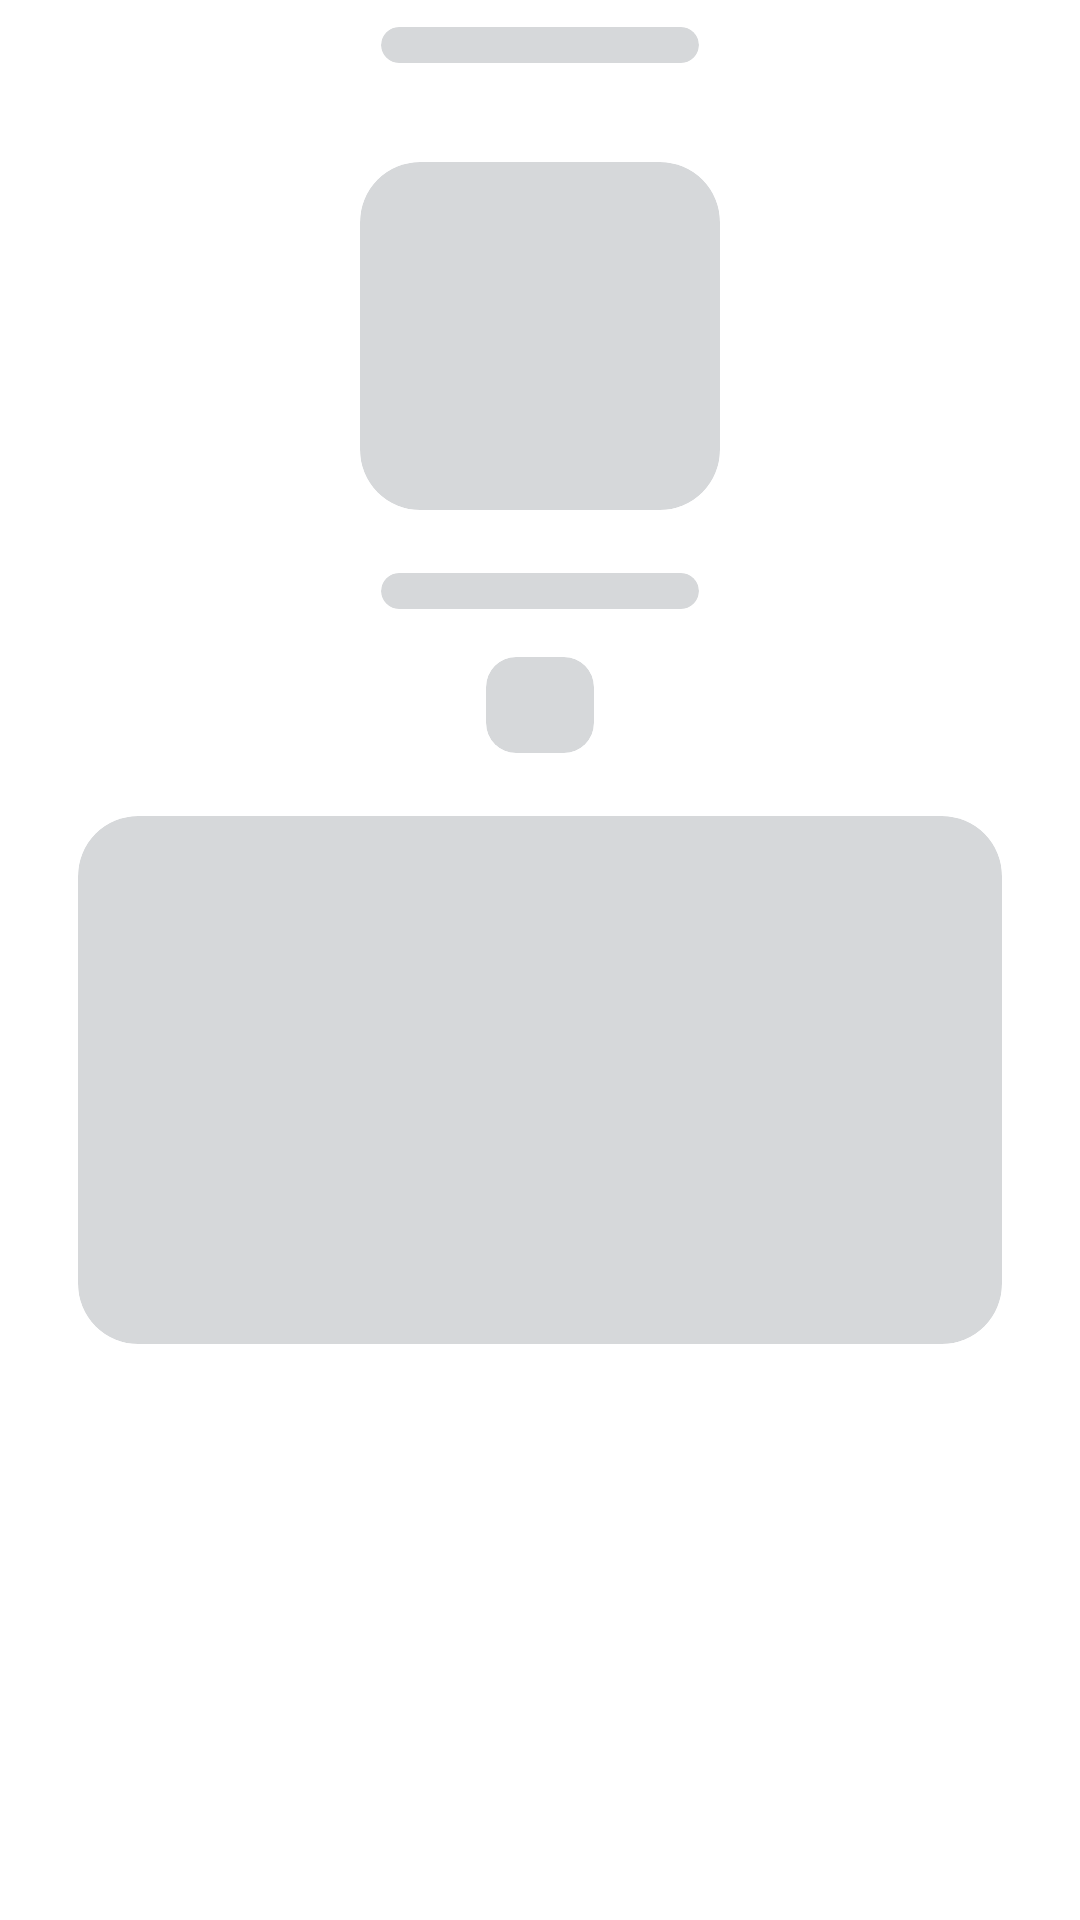

Reconstruct the res/layout file that produces this screen, plus the resources it refers to.
<!-- AndroidManifest.xml: application theme Theme.Weather -->
<!-- res/layout/place_holder_layout.xml -->
<?xml version="1.0" encoding="utf-8"?>
<androidx.constraintlayout.widget.ConstraintLayout xmlns:android="http://schemas.android.com/apk/res/android"
    xmlns:app="http://schemas.android.com/apk/res-auto"
    xmlns:tools="http://schemas.android.com/tools"
    android:layout_width="match_parent"
    android:layout_height="match_parent"
    android:layout_marginStart="10dp">

    <androidx.cardview.widget.CardView
        android:id="@+id/iv_weather"
        android:layout_width="140dp"
        android:layout_height="140dp"
        android:layout_marginTop="12dp"
        android:backgroundTint="@color/gray"
        app:cardCornerRadius="20dp"
        app:cardElevation="4dp"
        app:cardUseCompatPadding="true"
        app:layout_constraintEnd_toEndOf="@+id/tv_country"
        app:layout_constraintStart_toStartOf="@+id/tv_country"
        app:layout_constraintTop_toBottomOf="@+id/tv_country" />

    <androidx.cardview.widget.CardView
        android:id="@+id/tv_clouds"
        android:layout_width="120dp"
        android:layout_height="30dp"
        android:backgroundTint="@color/gray"
        app:cardCornerRadius="10dp"
        app:cardElevation="4dp"
        app:cardUseCompatPadding="true"
        app:layout_constraintEnd_toEndOf="parent"
        app:layout_constraintStart_toStartOf="parent"
        app:layout_constraintTop_toBottomOf="@+id/iv_weather" />

    <androidx.cardview.widget.CardView
        android:id="@+id/tv_country"
        android:layout_width="120dp"
        android:layout_height="30dp"
        android:backgroundTint="@color/gray"
        app:cardCornerRadius="10dp"
        app:cardElevation="4dp"
        app:cardUseCompatPadding="true"
        app:layout_constraintEnd_toEndOf="parent"
        app:layout_constraintStart_toStartOf="parent"
        app:layout_constraintTop_toTopOf="parent" />

    <androidx.cardview.widget.CardView
        android:id="@+id/tv_temp"
        android:layout_width="50dp"
        android:layout_height="50dp"
        android:layout_marginTop="28dp"
        android:backgroundTint="@color/gray"
        app:cardCornerRadius="10dp"
        app:cardElevation="4dp"
        app:cardUseCompatPadding="true"
        app:layout_constraintEnd_toEndOf="@+id/iv_weather"
        app:layout_constraintStart_toStartOf="@+id/iv_weather"
        app:layout_constraintTop_toBottomOf="@+id/iv_weather" />

    <androidx.cardview.widget.CardView
        android:id="@+id/animal_image2"
        android:layout_width="match_parent"
        android:layout_height="200dp"
        android:layout_marginHorizontal="16dp"
        android:backgroundTint="@color/gray"
        app:cardCornerRadius="20dp"
        app:cardElevation="4dp"
        app:cardUseCompatPadding="true"
        app:layout_constraintEnd_toEndOf="@+id/iv_weather"
        app:layout_constraintHorizontal_bias="0.452"
        app:layout_constraintStart_toStartOf="@+id/iv_weather"
        app:layout_constraintTop_toBottomOf="@+id/tv_temp" />


</androidx.constraintlayout.widget.ConstraintLayout>
<!-- resources referenced by this layout -->
<resources>
  <color name="gray">#d6d8da</color>
  <style name="Theme.Weather" parent="Theme.MaterialComponents.DayNight.DarkActionBar">
          
          <item name="colorPrimary">@color/purple_500</item>
          <item name="colorPrimaryVariant">@color/purple_700</item>
          <item name="colorOnPrimary">@color/black</item>
          
          <item name="colorSecondary">@color/teal_200</item>
          <item name="colorSecondaryVariant">@color/teal_700</item>
          <item name="colorOnSecondary">@color/black</item>
          
          <item name="android:statusBarColor">?attr/colorPrimaryVariant</item>
          
      </style>
  <color name="purple_500">#FF6200EE</color>
  <color name="purple_700">#FF3700B3</color>
  <color name="black">#FF000000</color>
  <color name="teal_200">#FF03DAC5</color>
  <color name="teal_700">#FF018786</color>
</resources>
